Photos from the image-classification dataset "Dataset" in the GitHub repository NikitaDas1998/Agro_AI. Its 4 classes are: black rot, esca, healthy, leaf blight.

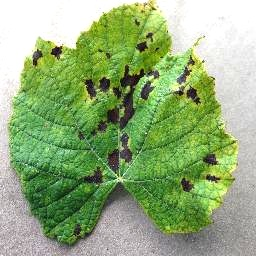
Label: leaf blight

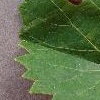
Label: black rot

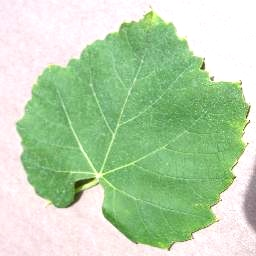
Label: healthy

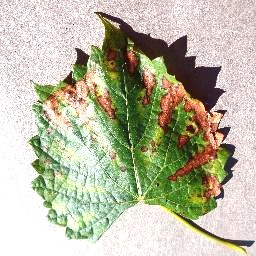
Label: esca

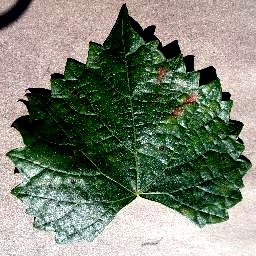
Label: esca

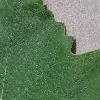
Label: healthy
